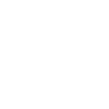
t = 0.00 s
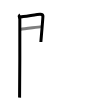
t = 2.50 s
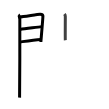
t = 4.75 s
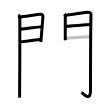
t = 7.25 s
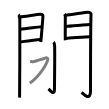
t = 9.50 s
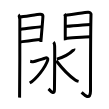
t = 12.00 s

The animated SVG that drew these frames (rendered in a browser with its animation timeline set to each time). Animation: 12 SMIL elements (animate=12); one cycle of 12.00 s.

<svg width="109px" height="109px" viewBox="0 0 px 109px" xmlns="http://www.w3.org/2000/svg" xmlns:xlink="http://www.w3.org/1999/xlink" xml:space="preserve" version="1.1"  baseProfile="full">
<path d="M18.39,14.79c0.73,0.46,1.28,3.48,1.43,4.4c0.15,0.93-0.09,72.64-0.24,78.44" style="fill:none;stroke:black;stroke-width:3;opacity:0">
  <animate attributeType="CSS" attributeName="opacity" from="0" to="1" begin="0s" dur="1s" repeatCount="Indefinite" fill="freeze" />
</path>
<path d="M20.02,17.08c2.44-0.1,17.77-2.66,19.99-2.78c1.85-0.1,2.81,0.91,2.9,1.71c0.14,1.23-2.04,25.32-2.04,25.92" style="fill:none;stroke:black;stroke-width:3;opacity:0">
  <animate attributeType="CSS" attributeName="opacity" from="0" to="1" begin="1s" dur="1s" repeatCount="Indefinite" fill="freeze" />
</path>
<path d="M19.95,29.39c5.99-0.59,16.12-2.12,21.88-2.76" style="fill:none;stroke:black;stroke-width:3;opacity:0">
  <animate attributeType="CSS" attributeName="opacity" from="0" to="1" begin="2s" dur="1s" repeatCount="Indefinite" fill="freeze" />
</path>
<path d="M20.02,41.98c8.11-1.15,13.89-2.03,21.06-2.56" style="fill:none;stroke:black;stroke-width:3;opacity:0">
  <animate attributeType="CSS" attributeName="opacity" from="0" to="1" begin="3s" dur="1s" repeatCount="Indefinite" fill="freeze" />
</path>
<path d="M64.44,14.01c0.44,0.55,0.88,1.74,0.88,2.48c0,0.74-0.15,23.04,0,23.78" style="fill:none;stroke:black;stroke-width:3;opacity:0">
  <animate attributeType="CSS" attributeName="opacity" from="0" to="1" begin="4s" dur="1s" repeatCount="Indefinite" fill="freeze" />
</path>
<path d="M66.05,15.16c2.49-0.11,19.71-2.79,21.99-2.92c1.9-0.11,2.98,1.15,2.97,1.8c-0.49,19.46-0.5,62.79-0.5,76.9c0,11.06-7.45,2.66-8.9,1.36" style="fill:none;stroke:black;stroke-width:3;opacity:0">
  <animate attributeType="CSS" attributeName="opacity" from="0" to="1" begin="5s" dur="1s" repeatCount="Indefinite" fill="freeze" />
</path>
<path d="M65.99,26.22c3.38,0,21.09-1.74,24.9-1.74" style="fill:none;stroke:black;stroke-width:3;opacity:0">
  <animate attributeType="CSS" attributeName="opacity" from="0" to="1" begin="6s" dur="1s" repeatCount="Indefinite" fill="freeze" />
</path>
<path d="M65.55,38.26c4.99,0,18.59-1.56,25.05-1.56" style="fill:none;stroke:black;stroke-width:3;opacity:0">
  <animate attributeType="CSS" attributeName="opacity" from="0" to="1" begin="7s" dur="1s" repeatCount="Indefinite" fill="freeze" />
</path>
<path d="M53.47,42.08c0.65,0.6,1.1,1.64,1.16,3.64c0.27,9.6-0.17,40.69-0.17,43.96c0,6.46-4.96,0.02-5.95-0.8" style="fill:none;stroke:black;stroke-width:3;opacity:0">
  <animate attributeType="CSS" attributeName="opacity" from="0" to="1" begin="8s" dur="1s" repeatCount="Indefinite" fill="freeze" />
</path>
<path d="M30.19,61.35c1.06,0.17,2.3,0.7,3.36,0.35c1.06-0.35,9.78-2.97,11.55-3.67c1.77-0.7,3.16,0.52,2.65,2.09c-2.36,7.33-11.46,18.96-18,22.97" style="fill:none;stroke:black;stroke-width:3;opacity:0">
  <animate attributeType="CSS" attributeName="opacity" from="0" to="1" begin="9s" dur="1s" repeatCount="Indefinite" fill="freeze" />
</path>
<path d="M73.9,48.79c0.09,0.26-0.19,1.02-0.54,1.37c-3.33,3.26-10.43,7.27-16.46,8.96" style="fill:none;stroke:black;stroke-width:3;opacity:0">
  <animate attributeType="CSS" attributeName="opacity" from="0" to="1" begin="10s" dur="1s" repeatCount="Indefinite" fill="freeze" />
</path>
<path d="M56.24,60.76c5,6.55,13.37,15.39,18.95,19.16c1.18,0.79,2.3,1.2,3.38,1.47" style="fill:none;stroke:black;stroke-width:3;opacity:0">
  <animate attributeType="CSS" attributeName="opacity" from="0" to="1" begin="11s" dur="1s" repeatCount="Indefinite" fill="freeze" />
</path>
</svg>
